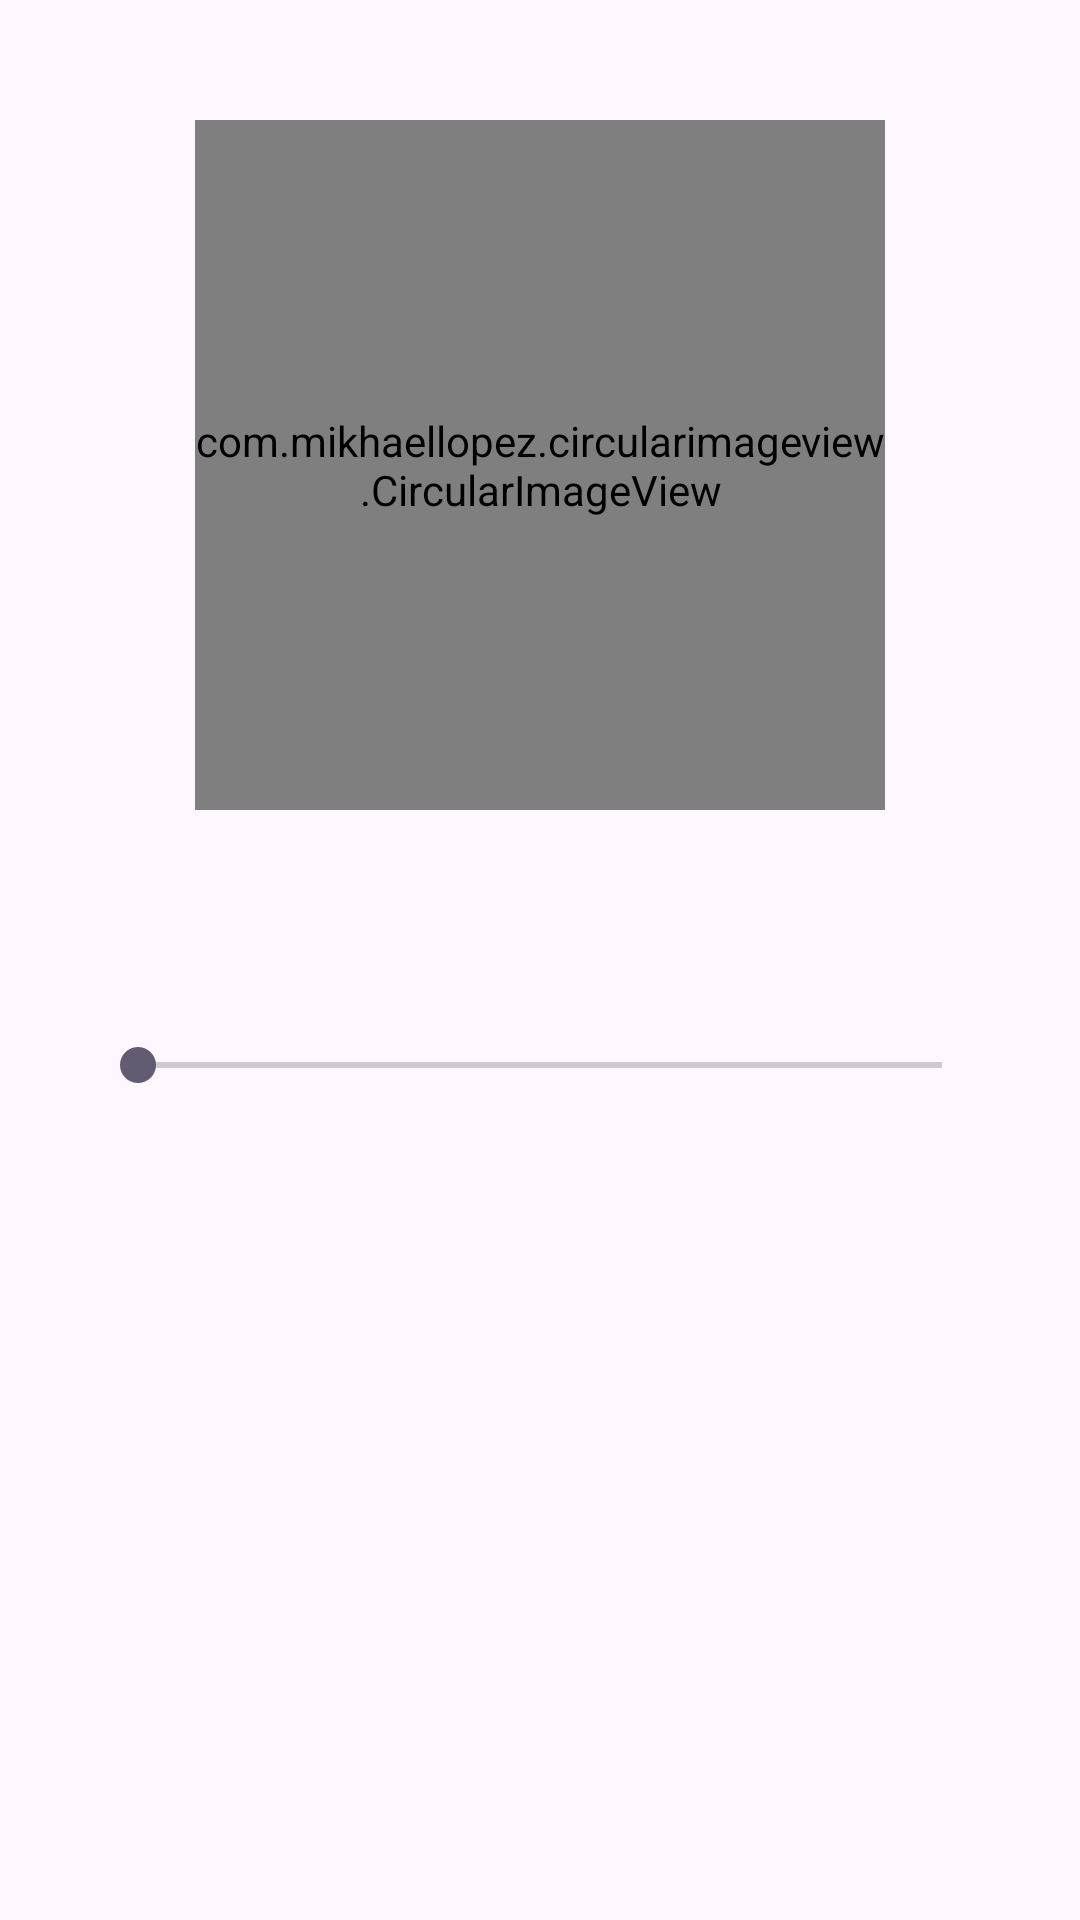

Write the Android layout XML for this screen, with the resource values it uses.
<!-- AndroidManifest.xml: application theme Theme.PracticaMultimedia -->
<!-- res/layout/activity_constraint.xml -->
<?xml version="1.0" encoding="utf-8"?>
<RelativeLayout xmlns:android="http://schemas.android.com/apk/res/android"
    xmlns:app="http://schemas.android.com/apk/res-auto"
    xmlns:tools="http://schemas.android.com/tools"
    android:layout_width="match_parent"
    android:layout_height="match_parent"
    tools:context=".ActivityConstraint">
    
    <com.mikhaellopez.circularimageview.CircularImageView
        android:id="@+id/headphonesIcon"
        android:layout_width="230dp"
        android:layout_height="230dp"
        android:src="@drawable/miku"
        android:layout_marginTop="40dp"
        android:layout_centerHorizontal="true"
        app:civ_border_color="@android:color/background_dark"
        app:civ_border_width="3dp"/>

    <SeekBar
        android:id="@+id/seekBar"
        android:layout_width="300dp"
        android:layout_height="30dp"
        android:layout_below="@+id/headphonesIcon"
        android:layout_centerHorizontal="true"
        android:layout_marginTop="70dp"/>

    <ImageView
        android:id="@+id/btnPlay"
        android:layout_width="80dp"
        android:layout_height="80dp"
        android:src="@drawable/play"
        android:layout_below="@+id/seekBar"
        android:layout_marginTop="70dp"
        android:layout_centerHorizontal="true"/>

</RelativeLayout>
<!-- resources referenced by this layout -->
<resources>
  <!-- drawable miku: png bitmap (drawable, 20518 bytes) -->
  <style name="Theme.PracticaMultimedia" parent="Base.Theme.PracticaMultimedia" />
  <style name="Base.Theme.PracticaMultimedia" parent="Theme.Material3.DayNight.NoActionBar">
          
          
      </style>
</resources>
